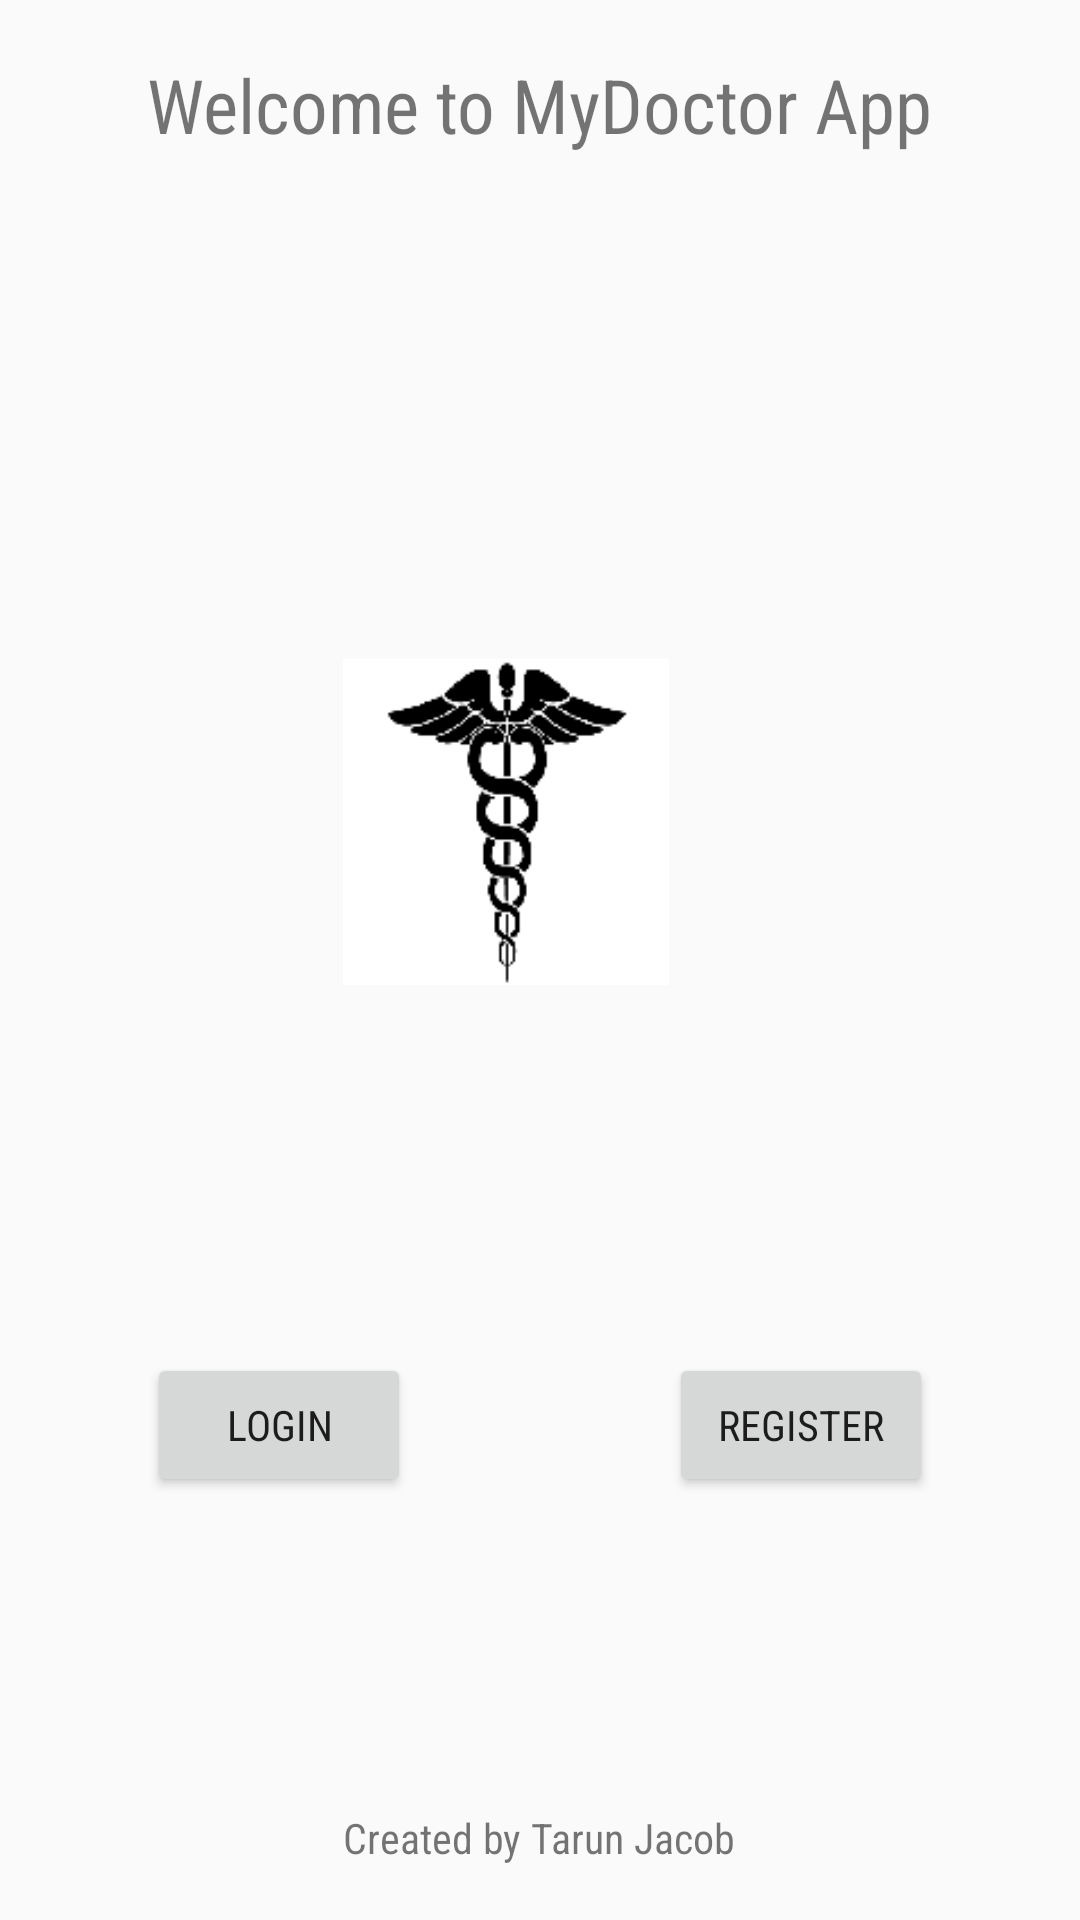

Here is an Android app screen rendered from its layout file. Give the layout XML and the strings, colors and styles it references.
<!-- AndroidManifest.xml: application theme AppTheme -->
<!-- res/layout/activity_main.xml -->
<?xml version="1.0" encoding="utf-8"?>
<RelativeLayout xmlns:android="http://schemas.android.com/apk/res/android"
    xmlns:tools="http://schemas.android.com/tools"
    android:layout_width="match_parent"
    android:layout_height="match_parent"
    android:paddingBottom="@dimen/activity_vertical_margin"
    android:paddingLeft="@dimen/activity_horizontal_margin"
    android:paddingRight="@dimen/activity_horizontal_margin"
    android:paddingTop="@dimen/activity_vertical_margin"
    tools:context="mydoctor.code.in.mydoctor.MainActivity">

    <TextView
        android:text="Welcome to MyDoctor App"
        android:layout_width="wrap_content"
        android:layout_height="wrap_content"
        android:layout_marginTop="18dp"
        android:id="@+id/textView"
        android:textSize="25dp"
        android:layout_alignParentTop="true"
        android:layout_centerHorizontal="true" />

    <Button
        android:text="LOGIN"
        android:layout_width="wrap_content"
        android:layout_height="wrap_content"
        android:id="@+id/loginbutton"
        android:layout_alignTop="@+id/registerbutton"
        android:layout_alignLeft="@+id/textView"
        android:layout_alignStart="@+id/textView" />

    <Button
        android:text="REGISTER"
        android:layout_width="wrap_content"
        android:layout_height="wrap_content"
        android:id="@+id/registerbutton"
        android:layout_marginBottom="104dp"
        android:layout_above="@+id/textView2"
        android:layout_alignRight="@+id/textView"
        android:layout_alignEnd="@+id/textView" />

    <TextView
        android:text="Created by Tarun Jacob"
        android:layout_width="wrap_content"
        android:layout_height="wrap_content"
        android:layout_alignParentBottom="true"
        android:layout_centerHorizontal="true"
        android:layout_marginBottom="18dp"
        android:id="@+id/textView2" />

    <ImageView
        android:layout_width="wrap_content"
        android:layout_height="wrap_content"
        android:id="@+id/imageView"
        android:src="@mipmap/ic_launcher1"
        android:layout_marginTop="45dp"
        android:layout_below="@+id/textView"
        android:layout_alignLeft="@+id/textView2"
        android:layout_alignStart="@+id/textView2"
        android:layout_above="@+id/loginbutton"
        android:layout_toLeftOf="@+id/registerbutton"
        android:layout_toStartOf="@+id/registerbutton" />

</RelativeLayout>
<!-- resources referenced by this layout -->
<resources>
  <!-- mipmap ic_launcher1: png bitmap (mipmap-hdpi, 1293 bytes) -->
  <style name="AppTheme" parent="Theme.AppCompat.Light.DarkActionBar">
                  
                  <item name="colorPrimary">@color/colorPrimary</item>
                  <item name="colorPrimaryDark">@color/colorPrimaryDark</item>
                  <item name="colorAccent">@color/colorAccent</item>
                  <item name="android:fontFamily">sans-serif-condensed</item>
          </style>
  <color name="colorPrimary">#263238</color>
  <color name="colorPrimaryDark">#263238</color>
  <color name="colorAccent">#1DE9B6</color>
</resources>
